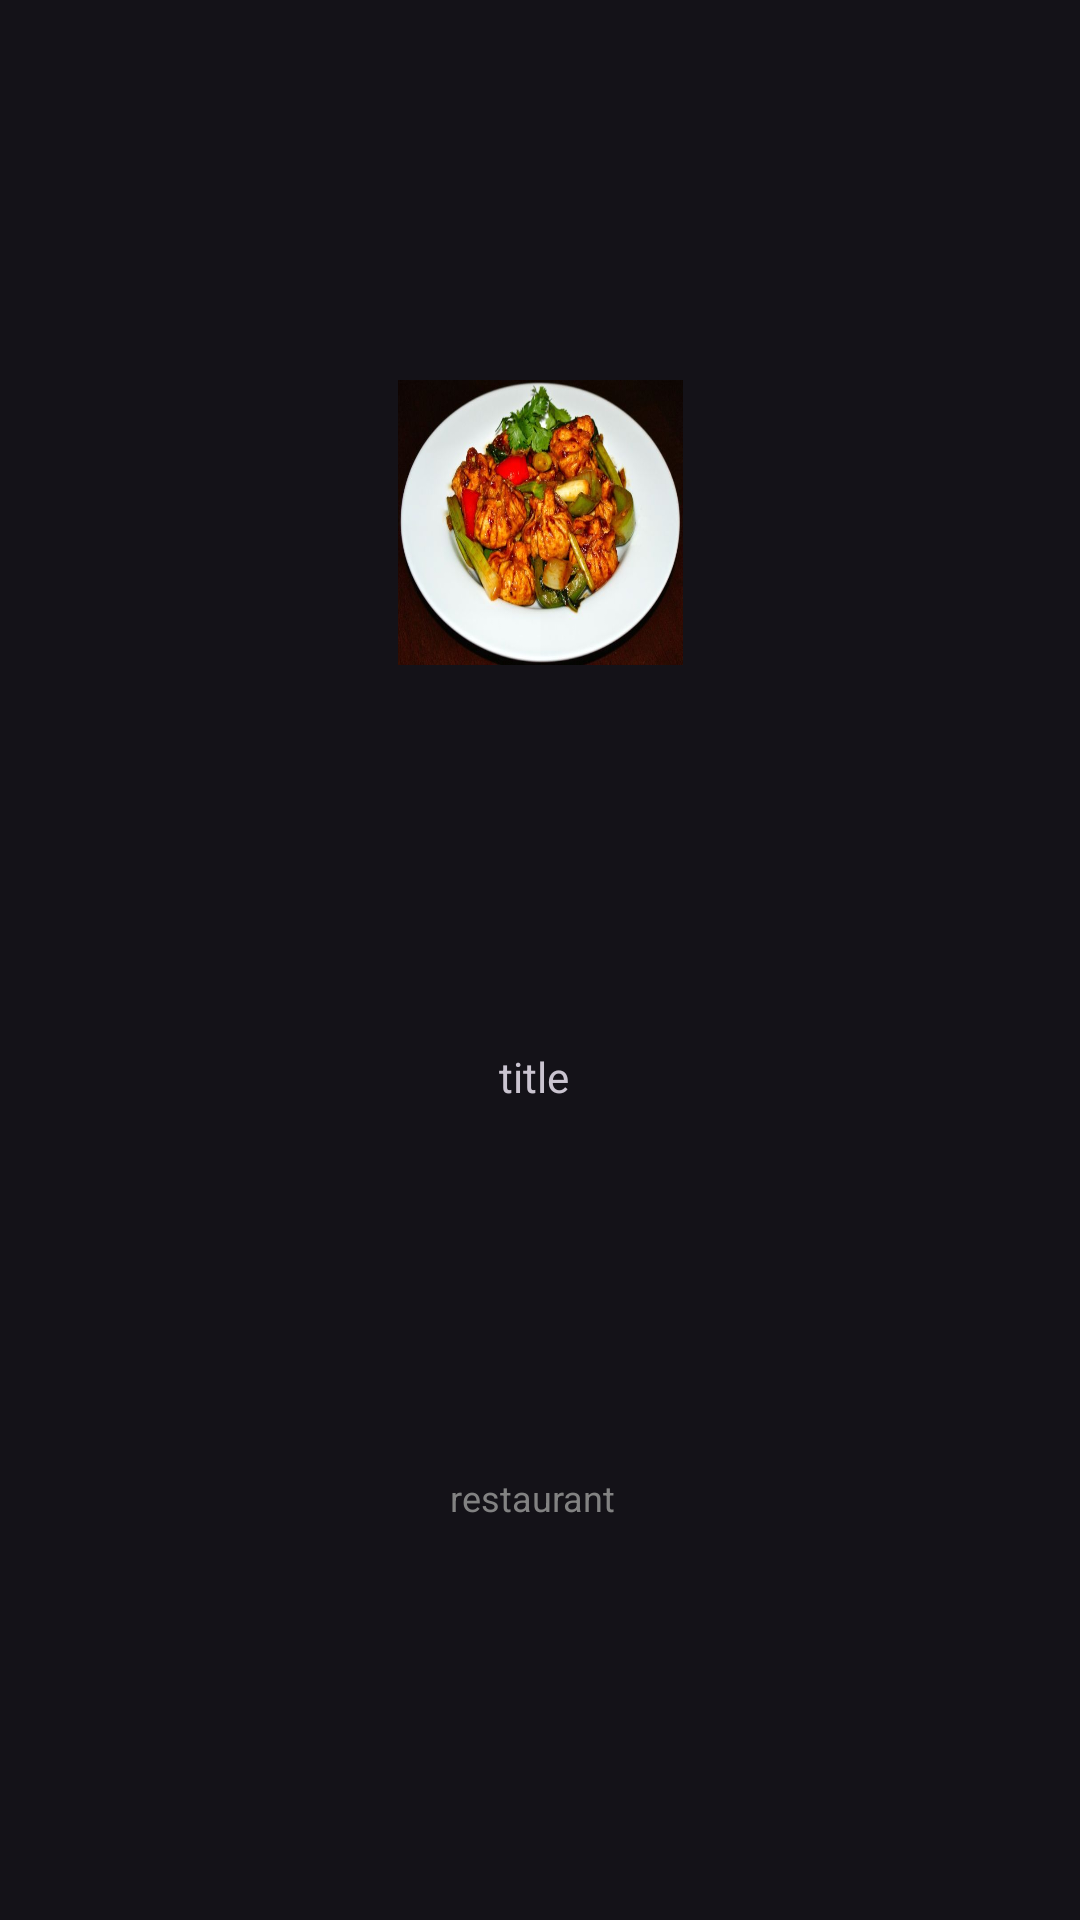

Android layout source for this screen:
<!-- AndroidManifest.xml: application theme Theme.FoodieExpress -->
<!-- res/layout/viewholder_bestfood.xml -->
<?xml version="1.0" encoding="utf-8"?>
<androidx.constraintlayout.widget.ConstraintLayout
    xmlns:android="http://schemas.android.com/apk/res/android"
    xmlns:app="http://schemas.android.com/apk/res-auto"
    android:layout_width="110dp"
    android:clickable="true"
    android:focusable="true"
    android:background="?attr/selectableItemBackground"
    android:layout_height="wrap_content">

    <TextView
        android:id="@+id/title"
        android:layout_width="90dp"
        android:layout_height="wrap_content"
        android:layout_marginTop="5dp"
        android:layout_marginEnd="4dp"
        android:gravity="center"
        android:text="title"
        android:textSize="14sp"
        android:textStyle="normal"
        app:layout_constraintBottom_toTopOf="@+id/restaurant"
        app:layout_constraintEnd_toEndOf="@+id/pic"
        app:layout_constraintHorizontal_bias="0.441"
        app:layout_constraintStart_toStartOf="@+id/pic"
        app:layout_constraintTop_toBottomOf="@+id/pic" />

    <ImageView
        android:id="@+id/pic"
        android:layout_width="95dp"
        android:layout_height="95dp"
        android:layout_marginTop="4dp"
        android:scaleType="fitXY"
        app:layout_constraintBottom_toTopOf="@+id/title"
        app:layout_constraintEnd_toEndOf="parent"
        app:layout_constraintStart_toStartOf="parent"
        app:layout_constraintTop_toTopOf="parent"
       android:background="@drawable/image_bg1"
        app:srcCompat="@drawable/chilimomo" />

    <TextView
        android:id="@+id/restaurant"
        android:layout_width="95dp"
        android:layout_height="wrap_content"
        android:layout_marginBottom="10dp"
        android:gravity="center"
        android:text="restaurant"
        android:textColor="#828282"
        android:textSize="12sp"
        app:layout_constraintBottom_toBottomOf="parent"
        app:layout_constraintEnd_toEndOf="@+id/title"
        app:layout_constraintHorizontal_bias="0.625"
        app:layout_constraintStart_toStartOf="@+id/title"
        app:layout_constraintTop_toBottomOf="@+id/title" />

</androidx.constraintlayout.widget.ConstraintLayout>
<!-- resources referenced by this layout -->
<resources>
  <!-- drawable chilimomo: jpg bitmap (drawable-xhdpi, 53223 bytes) -->
  <!-- drawable image_bg1 (drawable) -->
  <?xml version="1.0" encoding="utf-8"?>
  <selector xmlns:android="http://schemas.android.com/apk/res/android">
  
      <item>
          <shape android:shape="rectangle">
              <corners android:radius="20dp"/>
              <solid android:color="#f6f5ec"/>
          </shape>
      </item>
  </selector>
  <style name="Theme.FoodieExpress" parent="Base.Theme.FoodieExpress" />
  <style name="Base.Theme.FoodieExpress" parent="Theme.Material3.Dark.NoActionBar">
          
          
          <item name="colorPrimary">@color/blue</item>
          <item name="colorPrimaryVariant">@color/light_white</item>
      </style>
  <color name="blue">#4378C8</color>
  <color name="light_white">#f5f5f5</color>
</resources>
